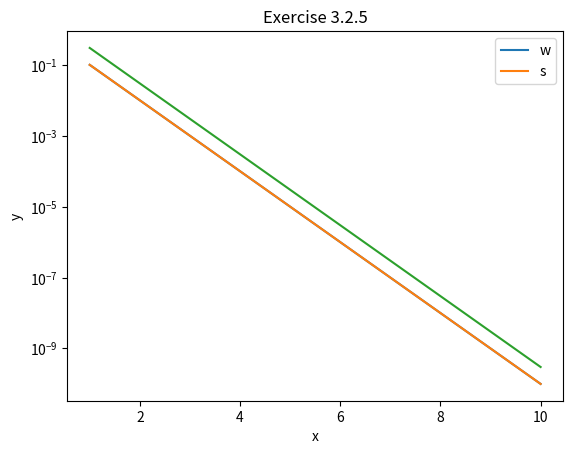

This chart was generated by the following Python code:
import numpy as np
import matplotlib.pyplot as plt

x = np.linspace(0,9,10)
y = np.arange(10)

# print('x is ', x)
# print('y is ', y)

print('he first three entries of x are', x[0], x[1], x[2])

w = 10**(-np.linspace(1,10,10))
x = np.linspace(1, len(w), len(w))
print(w)
print(x)

plt.semilogy(x, w)
plt.xlabel('x')
plt.ylabel('w')
plt.title('Exercise 3.2.4')
plt.show()

s = 3*w
plt.semilogy(x, w)
plt.semilogy(x, s)
plt.xlabel('x')
plt.ylabel('y')
plt.legend(['w','s'])
plt.title('Exercise 3.2.5')
plt.show()